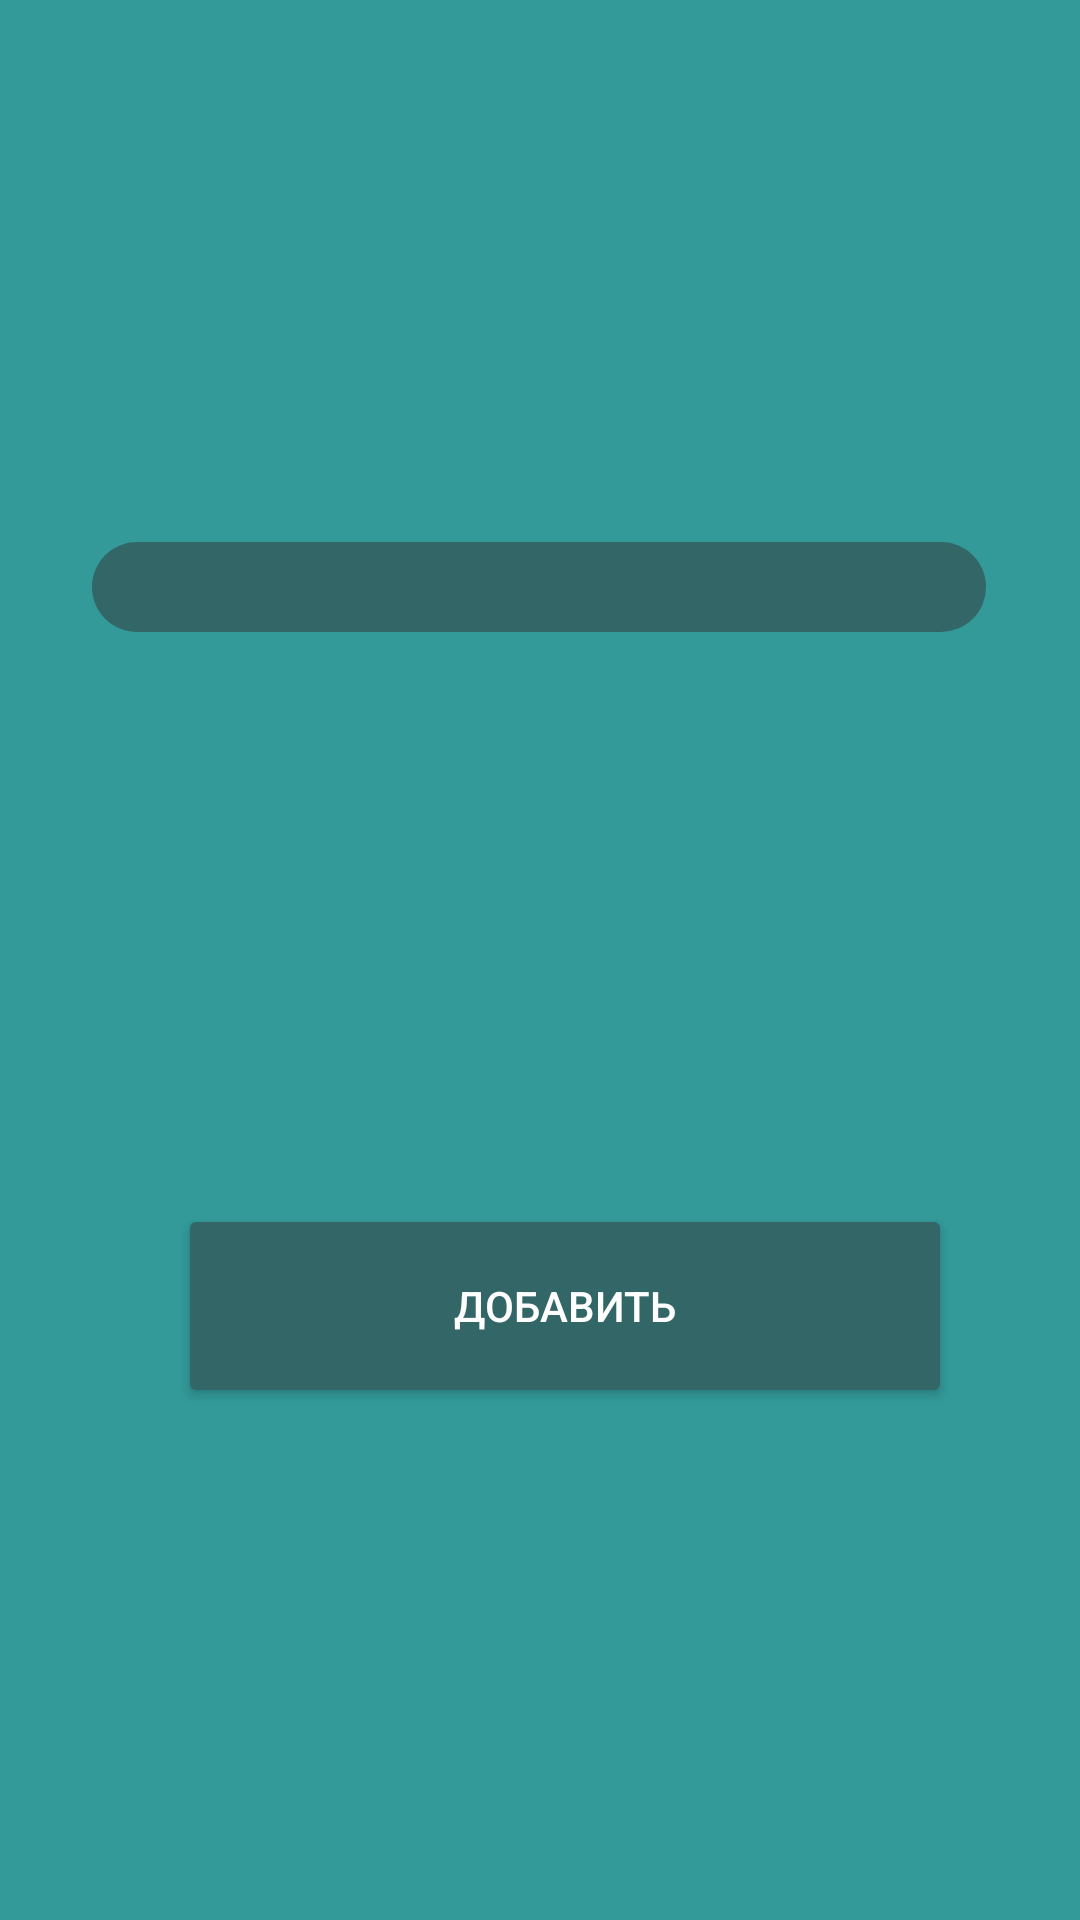

Write the Android layout XML for this screen, with the resource values it uses.
<!-- AndroidManifest.xml: application theme Theme.ZitChat -->
<!-- res/layout/addperson.xml -->
<?xml version="1.0" encoding="utf-8"?>
<androidx.constraintlayout.widget.ConstraintLayout xmlns:android="http://schemas.android.com/apk/res/android"
    xmlns:app="http://schemas.android.com/apk/res-auto"
    xmlns:tools="http://schemas.android.com/tools"
    android:layout_width="wrap_content"
    android:layout_height="wrap_content"
    android:background="@color/black"
    >


    <EditText
        android:id="@+id/editTextDesc"
        style="@style/EditTextRounded"
        android:layout_width="298dp"
        android:layout_height="30dp"
        android:layout_marginTop="10dp"
        android:layout_marginBottom="10dp"
        android:textColor="@color/main_text"
        app:layout_constraintBottom_toTopOf="@+id/button3"
        app:layout_constraintEnd_toEndOf="parent"
        app:layout_constraintHorizontal_bias="0.495"
        app:layout_constraintStart_toStartOf="parent"
        app:layout_constraintTop_toTopOf="parent" />

    <Button
        android:id="@+id/button3"
        android:layout_width="258dp"
        android:layout_height="68dp"

        android:layout_marginStart="75dp"

        android:layout_marginTop="10dp"
        android:layout_marginEnd="75dp"
        android:backgroundTint="#336666"
        android:text="Добавить"
        android:textColor="#FFFFFF"
        app:layout_constraintBottom_toBottomOf="parent"
        app:layout_constraintEnd_toEndOf="parent"
        app:layout_constraintHorizontal_bias="0.333"
        app:layout_constraintStart_toStartOf="parent"
        app:layout_constraintTop_toBottomOf="@+id/editTextDesc" />

</androidx.constraintlayout.widget.ConstraintLayout>
<!-- resources referenced by this layout -->
<resources>
  <color name="black">#339999</color>
  <color name="main_text">#FFFFFF</color>
  <style name="EditTextRounded">
          <item name="android:background">@drawable/edittext_rounded_corners</item>
      </style>
  <style name="Theme.ZitChat" parent="Theme.MaterialComponents.DayNight.NoActionBar">
          
          <item name="colorPrimary">@color/purple_500</item>
          <item name="colorPrimaryVariant">@color/purple_700</item>
          <item name="colorOnPrimary">@color/white</item>
          
          <item name="colorSecondary">@color/teal_200</item>
          <item name="colorSecondaryVariant">@color/teal_700</item>
          <item name="colorOnSecondary">@color/black</item>
          
          <item name="android:statusBarColor">?attr/colorPrimaryVariant</item>
          
      </style>
  <!-- drawable edittext_rounded_corners (drawable) -->
  <shape xmlns:android="http://schemas.android.com/apk/res/android"
      android:shape="rectangle">
      <corners android:radius="20dp" />
      <solid android:color="#336666" />
  
  </shape>
  <color name="purple_500">#FF6200EE</color>
  <color name="purple_700">#339999</color>
  <color name="white">#FFFFFFFF</color>
  <color name="teal_200">#FF03DAC5</color>
  <color name="teal_700">#FF018786</color>
</resources>
